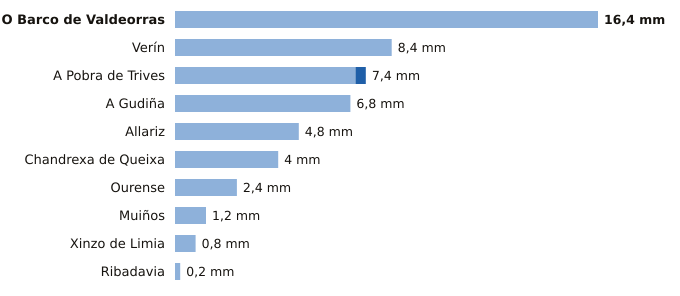

Values plotted in this chart, from the file beside it:
estacion, provincia, indicativo, mm_6_dias_anteriores, mm_hoy, mm_7_dias, horas_de_hoy
O Barco de Valdeorras, Ourense, 1583X, 16.4, 0.0, 16.4, 13
Verín, Ourense, 2978X, 8.4, 0.0, 8.4, 16
A Pobra de Trives, Ourense, 1631E, 7.0, 0.4, 7.4, 16
A Gudiña, Ourense, 2969U, 6.8, 0.0, 6.8, 12
Allariz, Ourense, 1706A, 4.8, 0.0, 4.8, 14
Chandrexa de Queixa, Ourense, 1639X, 4.0, 0.0, 4.0, 13
Ourense, Ourense, 1690A, 2.4, 0.0, 2.4, 16
Muiños, Ourense, 1738U, 1.2, 0.0, 1.2, 13
Xinzo de Limia, Ourense, 1735X, 0.8, 0.0, 0.8, 16
Ribadavia, Ourense, 1701X, 0.2, 0.0, 0.2, 15
